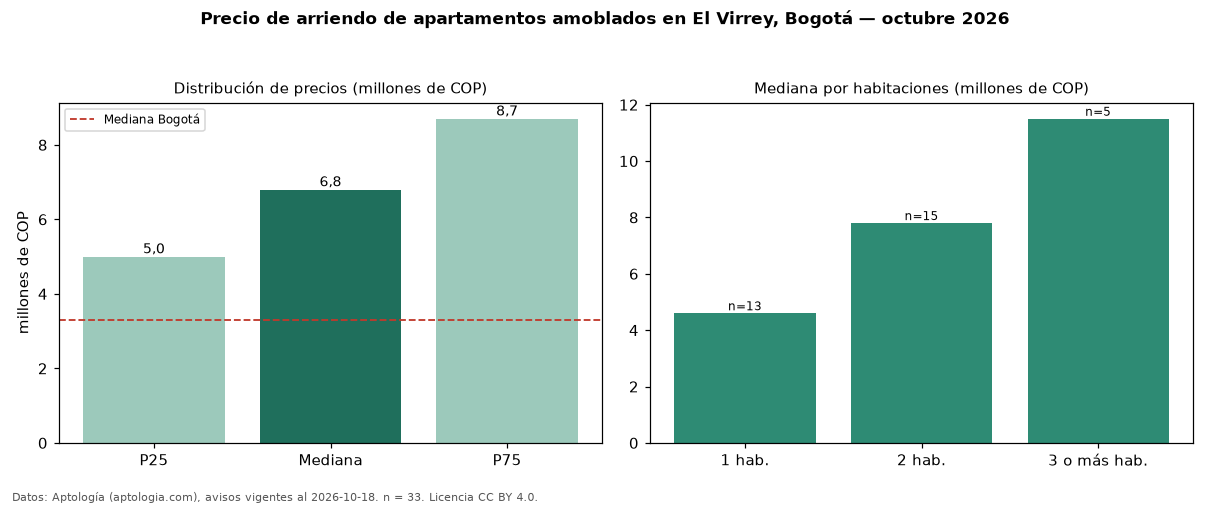

Data behind this chart, as committed beside it:
seccion, metrica, valor, moneda, n
filtro, amob, amoblados, , 33
precio, p25, 5000000, COP, 33
precio, mediana, 6800000, COP, 33
precio, p75, 8700000, COP, 33
precio, minimo, 3112011, COP, 33
precio, maximo, 19000000, COP, 33
m2, mediana_precio_m2, 72917, COP, 31
m2, area_mediana_m2, 94.0, m2, 31
admin, mediana_admin_mes, 1106500, COP, 16
banos, mediana_banos, 2.0, , 
parqueadero, pct_con_parqueadero, 100.0, %, 30
estrato, estrato_mas_frecuente, 5, , 31
habitaciones, 1, 4600000, COP, 13
habitaciones, 2, 7800000, COP, 15
habitaciones, 3+, 11500000, COP, 5
ciudad, mediana_ciudad_referencia, 3300000, COP, 
ciudad, mediana_m2_ciudad, 48246, COP, 
fuente, fecha_datos, 2026-10-18, , 
fuente, atribucion, https://www.aptologia.com/arriendo/bogot…, , 
fuente, licencia, CC BY 4.0, , 
